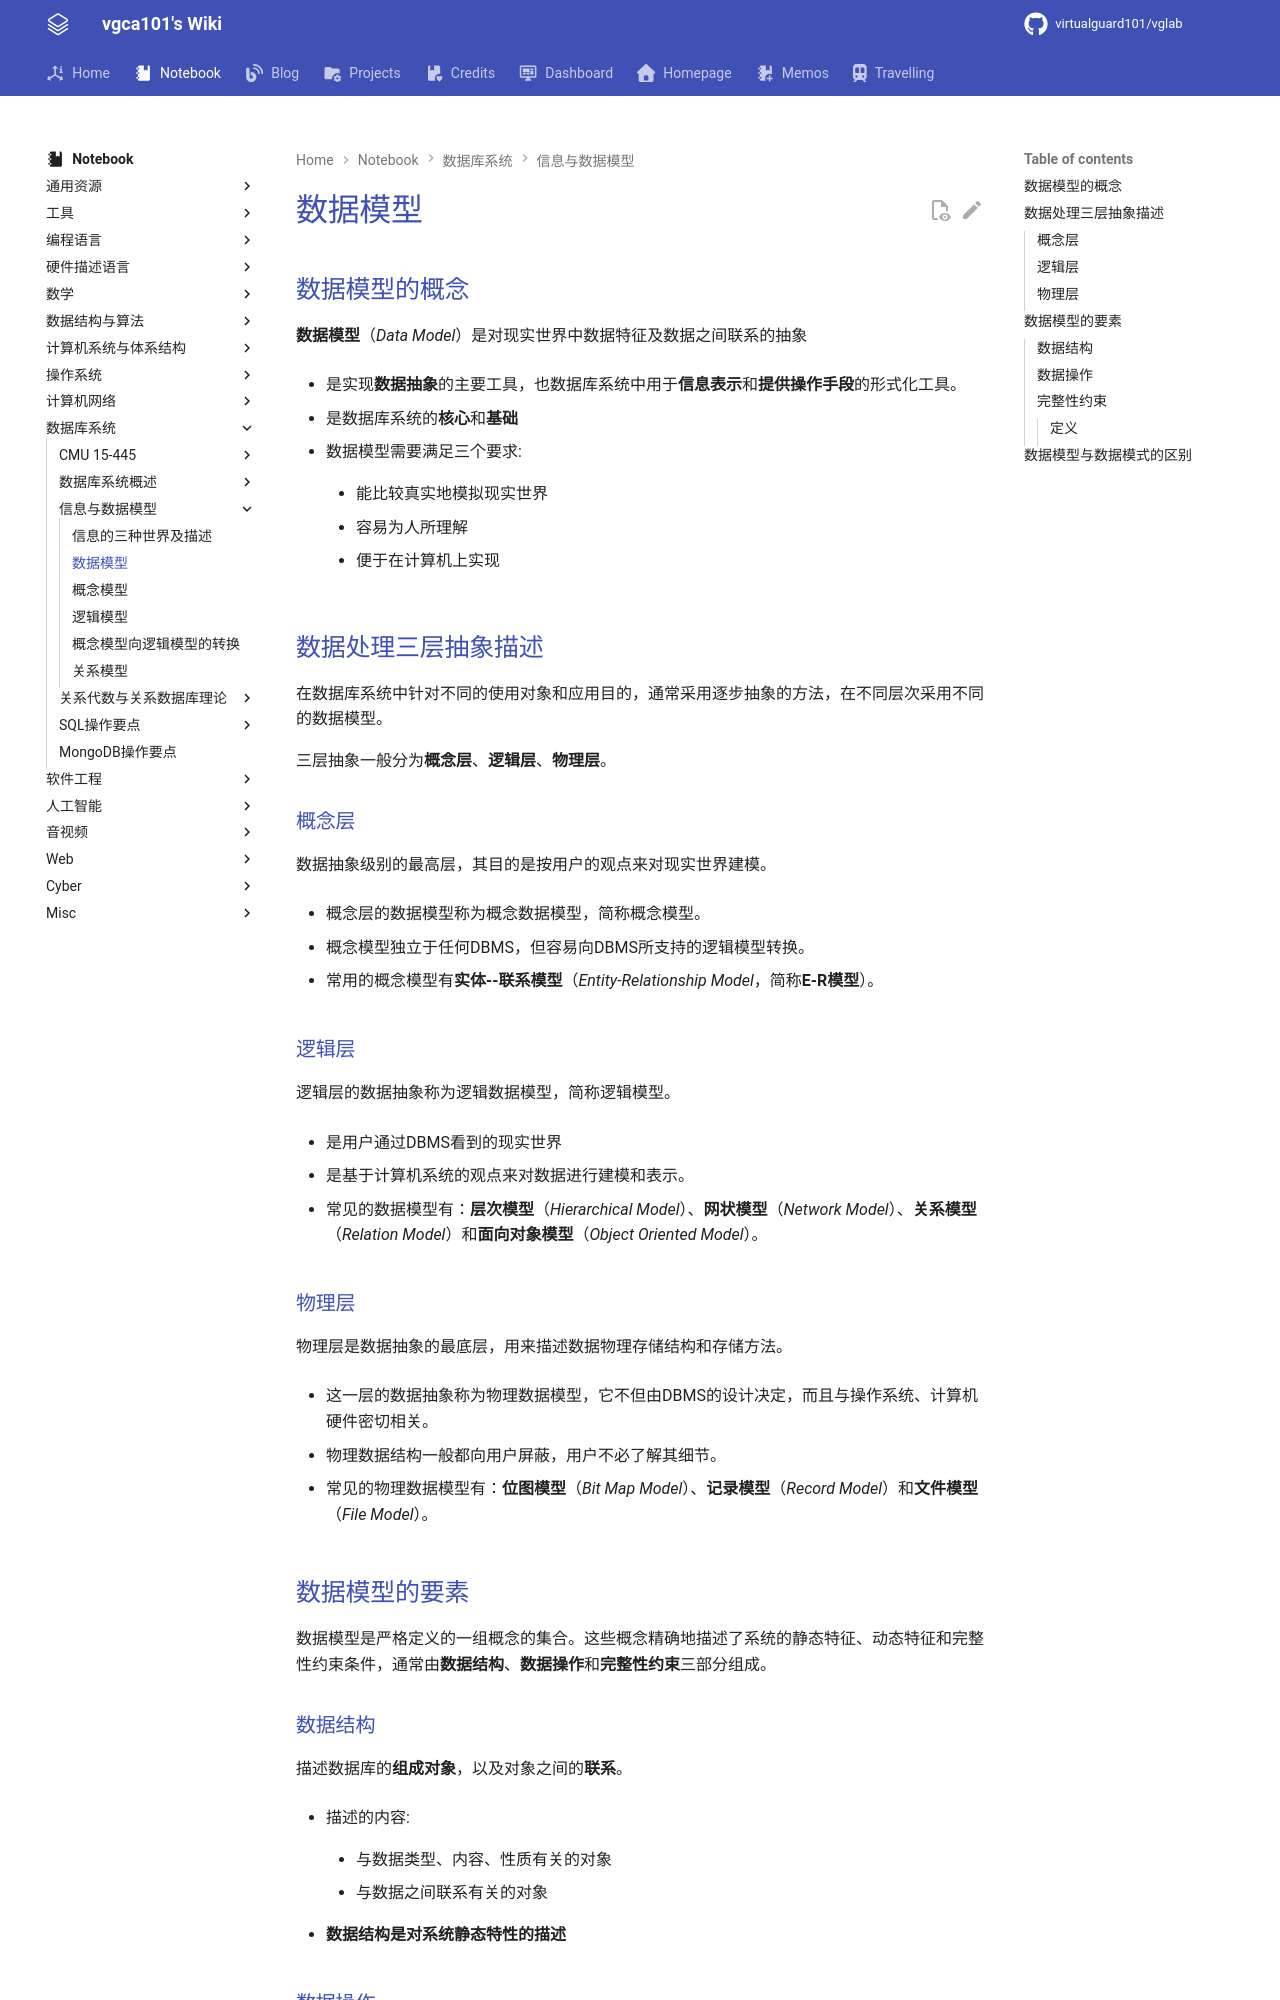

repository: virtualguard101/wiki · page: note/dbs/数据模型/index.html · generator: mkdocs

---
date: 2026-03-22 19:39:03
title: 数据模型
permalink: data-model
publish: true
tags:
  - 数据库系统
---

# 数据模型

## 数据模型的概念

**数据模型**（*Data Model*）是对现实世界中数据特征及数据之间联系的抽象

- 是实现**数据抽象**的主要工具，也数据库系统中用于**信息表示**和**提供操作手段**的形式化工具。

- 是数据库系统的**核心**和**基础**

- 数据模型需要满足三个要求:

    - 能比较真实地模拟现实世界

    - 容易为人所理解

    - 便于在计算机上实现

## 数据处理三层抽象描述

在数据库系统中针对不同的使用对象和应用目的，通常采用逐步抽象的方法，在不同层次采用不同的数据模型。

三层抽象一般分为**概念层**、**逻辑层**、**物理层**。

### 概念层

数据抽象级别的最高层，其目的是按用户的观点来对现实世界建模。

- 概念层的数据模型称为概念数据模型，简称概念模型。

- 概念模型独立于任何DBMS，但容易向DBMS所支持的逻辑模型转换。

- 常用的概念模型有**实体--联系模型**（*Entity-Relationship Model*，简称**E-R模型**）。

### 逻辑层

逻辑层的数据抽象称为逻辑数据模型，简称逻辑模型。

- 是用户通过DBMS看到的现实世界

- 是基于计算机系统的观点来对数据进行建模和表示。

- 常见的数据模型有：**层次模型**（*Hierarchical Model*）、**网状模型**（*Network Model*）、**关系模型**（*Relation Model*）和**面向对象模型**（*Object Oriented Model*）。

### 物理层

物理层是数据抽象的最底层，用来描述数据物理存储结构和存储方法。

- 这一层的数据抽象称为物理数据模型，它不但由DBMS的设计决定，而且与操作系统、计算机硬件密切相关。

- 物理数据结构一般都向用户屏蔽，用户不必了解其细节。

- 常见的物理数据模型有：**位图模型**（*Bit Map Model*）、**记录模型**（*Record Model*）和**文件模型**（*File Model*）。

## 数据模型的要素

数据模型是严格定义的一组概念的集合。这些概念精确地描述了系统的静态特征、动态特征和完整性约束条件，通常由**数据结构**、**数据操作**和**完整性约束**三部分组成。
